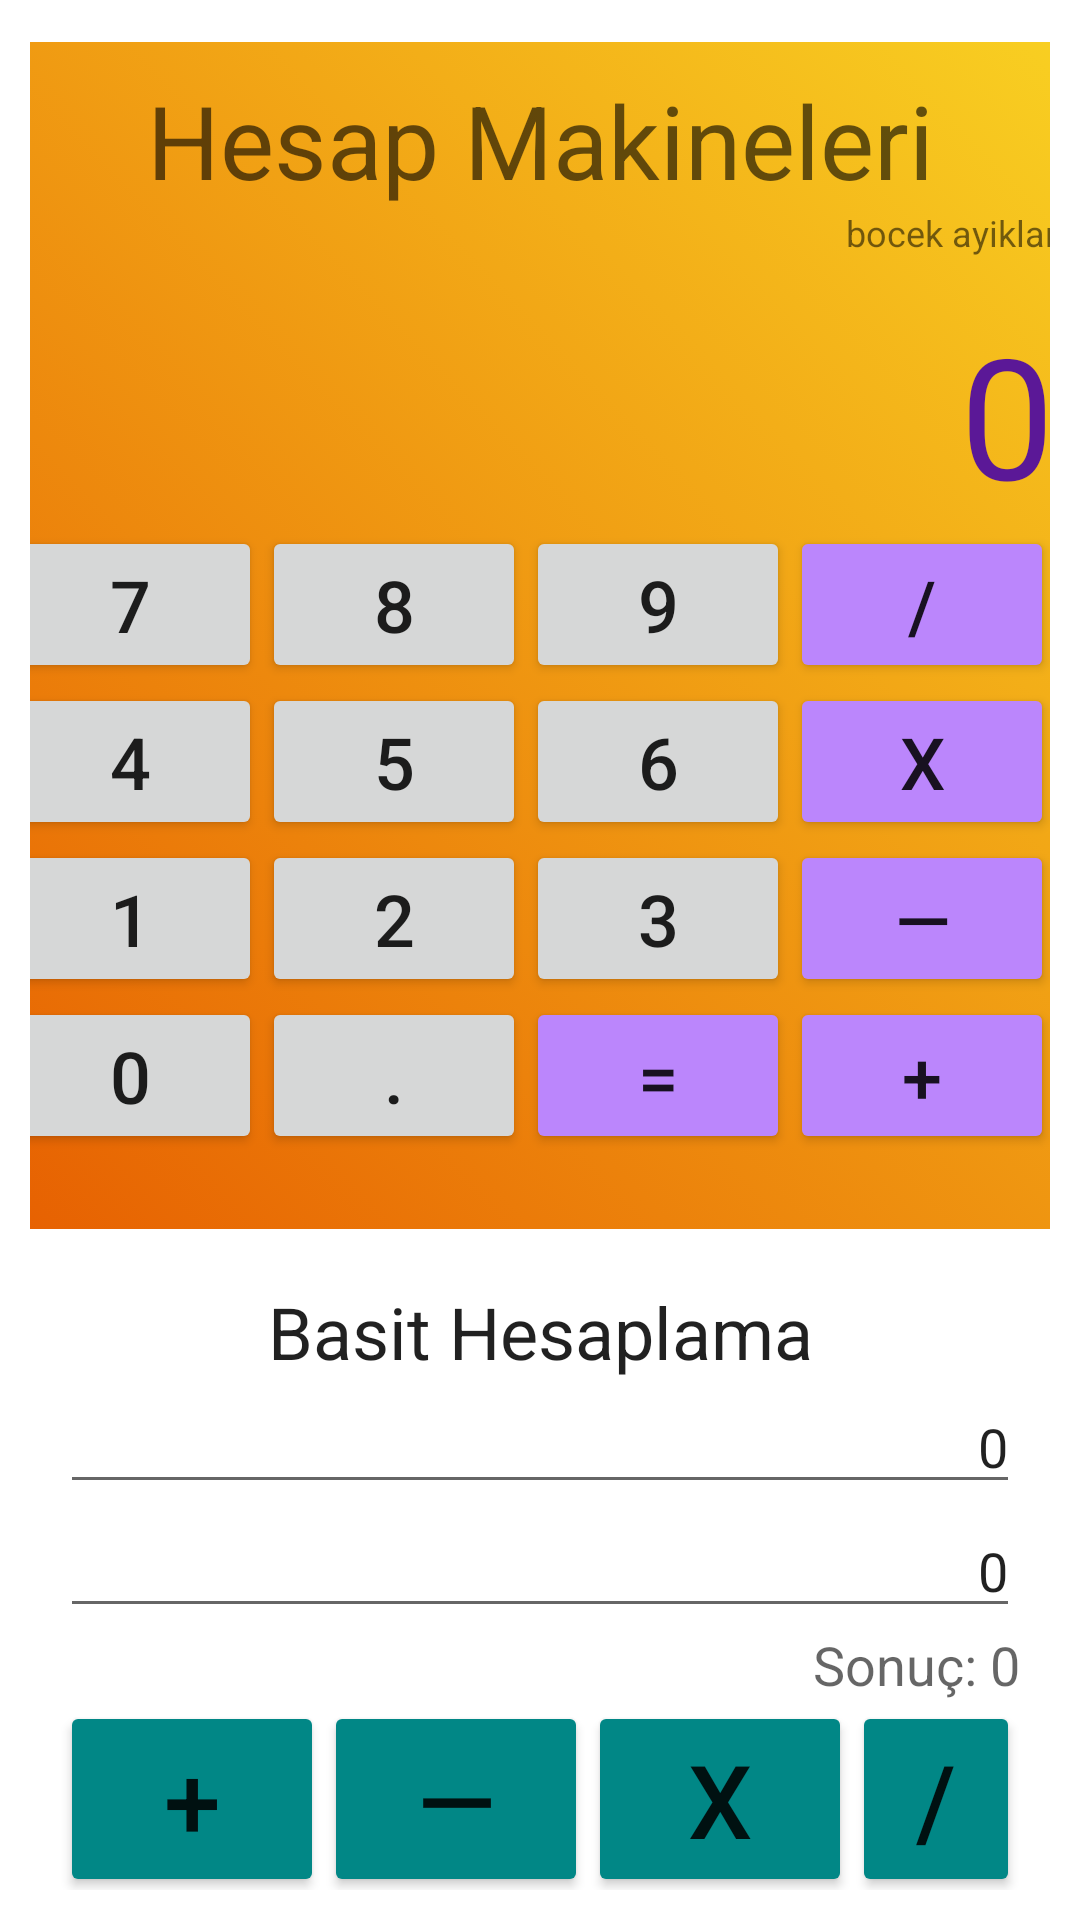

Produce the Android XML layout that renders to this screen, including the resource entries it uses.
<!-- AndroidManifest.xml: application theme Theme.MobilProgramlamaOrnekleri -->
<!-- res/layout/activity_main_activity2_h4_hesap_mak.xml -->
<?xml version="1.0" encoding="utf-8"?>
<androidx.constraintlayout.widget.ConstraintLayout xmlns:android="http://schemas.android.com/apk/res/android"
    xmlns:app="http://schemas.android.com/apk/res-auto"
    xmlns:tools="http://schemas.android.com/tools"
    android:layout_width="match_parent"
    android:layout_height="match_parent"
    android:padding="10dp"
    tools:context=".MainActivity2_h4HesapMak">

    <LinearLayout
        android:id="@+id/linearLayout"
        android:layout_width="412dp"
        android:layout_height="wrap_content"
        android:layout_marginStart="4dp"
        android:layout_marginTop="4dp"
        android:layout_marginEnd="4dp"
        android:layout_marginBottom="4dp"
        android:background="@drawable/gradient_bg"
        android:orientation="vertical"
        android:padding="10dp"
        app:layout_constraintBottom_toTopOf="@+id/linearLayout2"
        app:layout_constraintEnd_toEndOf="parent"
        app:layout_constraintStart_toStartOf="parent"
        app:layout_constraintTop_toTopOf="parent">

        <TextView
            android:layout_width="wrap_content"
            android:layout_height="wrap_content"
            android:layout_gravity="center"
            android:text="Hesap Makineleri"
            android:textAlignment="center"
            android:textAppearance="@style/TextAppearance.AppCompat.Display1" />

        <TextView
            android:id="@+id/textViewDebug"
            android:layout_width="370dp"
            android:layout_height="wrap_content"
            android:layout_gravity="center"
            android:text="bocek ayiklama"
            android:textAlignment="textEnd"
            android:textSize="12sp" />

        <TableLayout
            android:layout_width="match_parent"
            android:layout_height="match_parent"
            android:layout_margin="10dp"
            android:padding="5dp">

            <TableRow
                android:layout_width="match_parent"
                android:layout_height="50dp">

                <TextView
                    android:id="@+id/textViewSonuc1"
                    android:layout_width="match_parent"
                    android:layout_height="match_parent"
                    android:layout_gravity="right"
                    android:layout_span="4"
                    android:lineBreakWordStyle="none"
                    android:onClick="temizle"
                    android:text="0"
                    android:textAlignment="textEnd"
                    android:textAppearance="@style/TextAppearance.AppCompat.Display3"
                    android:textColor="#5B1897" />
            </TableRow>

            <TableRow
                android:layout_width="match_parent"
                android:layout_height="match_parent">

                <Button
                    android:id="@+id/button_7"
                    android:layout_width="wrap_content"
                    android:layout_height="wrap_content"
                    android:text="7"
                    android:textSize="24dp" />

                <Button
                    android:id="@+id/button_8"
                    android:layout_width="wrap_content"
                    android:layout_height="wrap_content"
                    android:text="8"
                    android:textSize="24dp" />

                <Button
                    android:id="@+id/button_9"
                    android:layout_width="wrap_content"
                    android:layout_height="wrap_content"
                    android:text="9"
                    android:textSize="24dp" />

                <Button
                    android:id="@+id/button_Bol"
                    android:layout_width="wrap_content"
                    android:layout_height="wrap_content"
                    android:backgroundTint="@color/purple_200"
                    android:text="/"
                    android:textSize="24dp" />
            </TableRow>

            <TableRow
                android:layout_width="match_parent"
                android:layout_height="match_parent">

                <Button
                    android:id="@+id/button_4"
                    android:layout_width="wrap_content"
                    android:layout_height="wrap_content"
                    android:text="4"
                    android:textSize="24dp" />

                <Button
                    android:id="@+id/button_5"
                    android:layout_width="wrap_content"
                    android:layout_height="wrap_content"
                    android:text="5"
                    android:textSize="24dp" />

                <Button
                    android:id="@+id/button_6"
                    android:layout_width="wrap_content"
                    android:layout_height="wrap_content"
                    android:text="6"
                    android:textSize="24dp" />

                <Button
                    android:id="@+id/button_Carp"
                    android:layout_width="wrap_content"
                    android:layout_height="wrap_content"
                    android:backgroundTint="@color/purple_200"
                    android:text="X"
                    android:textSize="24dp" />
            </TableRow>

            <TableRow
                android:layout_width="match_parent"
                android:layout_height="match_parent">

                <Button
                    android:id="@+id/button_1"
                    android:layout_width="wrap_content"
                    android:layout_height="wrap_content"
                    android:text="1"
                    android:textSize="24dp" />

                <Button
                    android:id="@+id/button_2"
                    android:layout_width="wrap_content"
                    android:layout_height="wrap_content"
                    android:text="2"
                    android:textSize="24dp" />

                <Button
                    android:id="@+id/button_3"
                    android:layout_width="wrap_content"
                    android:layout_height="wrap_content"
                    android:text="3"
                    android:textSize="24dp" />

                <Button
                    android:id="@+id/button_Cikar"
                    android:layout_width="wrap_content"
                    android:layout_height="wrap_content"
                    android:backgroundTint="@color/purple_200"
                    android:text="—"
                    android:textSize="24dp" />
            </TableRow>

            <TableRow
                android:layout_width="match_parent"
                android:layout_height="match_parent">

                <Button
                    android:id="@+id/button_0"
                    android:layout_width="wrap_content"
                    android:layout_height="wrap_content"
                    android:text="0"
                    android:textSize="24dp" />

                <Button
                    android:id="@+id/button_Virgul"
                    android:layout_width="wrap_content"
                    android:layout_height="wrap_content"
                    android:text="."
                    android:textSize="24dp" />

                <Button
                    android:id="@+id/button_Enter"
                    android:layout_width="wrap_content"
                    android:layout_height="wrap_content"
                    android:backgroundTint="@color/purple_200"
                    android:text="="
                    android:textSize="24dp" />

                <Button
                    android:id="@+id/button_Ekle"
                    android:layout_width="wrap_content"
                    android:layout_height="wrap_content"
                    android:backgroundTint="@color/purple_200"
                    android:text="+"
                    android:textSize="24dp" />
            </TableRow>
        </TableLayout>

    </LinearLayout>

    <LinearLayout
        android:id="@+id/linearLayout2"
        android:layout_width="wrap_content"
        android:layout_height="wrap_content"
        android:layout_marginTop="8dp"
        android:background="@drawable/arkaplan"
        android:orientation="vertical"
        android:padding="10dp"
        app:layout_constraintStart_toStartOf="parent"
        app:layout_constraintTop_toBottomOf="@+id/linearLayout">

        <TextView
            android:id="@+id/textView2"
            android:layout_width="match_parent"
            android:layout_height="wrap_content"
            android:text="Basit Hesaplama"
            android:textAlignment="center"
            android:textAppearance="@style/TextAppearance.AppCompat.Headline" />

        <EditText
            android:id="@+id/editText_sayi1"
            android:layout_width="match_parent"
            android:layout_height="wrap_content"
            android:ems="10"
            android:inputType="numberDecimal"
            android:text="0"
            android:textAlignment="textEnd" />

        <EditText
            android:id="@+id/editText_sayi2"
            android:layout_width="match_parent"
            android:layout_height="wrap_content"
            android:ems="10"
            android:inputType="numberDecimal"
            android:text="0"
            android:textAlignment="textEnd" />

        <TextView
            android:id="@+id/textView_sonuc2"
            android:layout_width="match_parent"
            android:layout_height="wrap_content"
            android:text="Sonuç: 0"
            android:textAlignment="textEnd"
            android:textAppearance="@style/TextAppearance.AppCompat.Medium" />

        <Space
            android:layout_width="match_parent"
            android:layout_height="wrap_content"
            android:background="@drawable/gradient_bg" />

        <LinearLayout
            android:layout_width="wrap_content"
            android:layout_height="match_parent"
            android:orientation="horizontal">

            <Button
                android:id="@+id/button_topla2"
                android:layout_width="match_parent"
                android:layout_height="wrap_content"
                android:backgroundTint="@color/teal_700"
                android:text="+"
                android:textSize="34sp" />

            <Button
                android:id="@+id/button_cikar2"
                android:layout_width="match_parent"
                android:layout_height="wrap_content"
                android:backgroundTint="@color/teal_700"
                android:text="—"
                android:textSize="34sp" />

            <Button
                android:id="@+id/button_carp2"
                android:layout_width="match_parent"
                android:layout_height="wrap_content"
                android:backgroundTint="@color/teal_700"
                android:text="X"
                android:textSize="34sp" />

            <Button
                android:id="@+id/button_bol2"
                android:layout_width="match_parent"
                android:layout_height="wrap_content"
                android:layout_weight="1"
                android:backgroundTint="@color/teal_700"
                android:text="/"
                android:textSize="34sp" />

        </LinearLayout>

    </LinearLayout>

</androidx.constraintlayout.widget.ConstraintLayout>
<!-- resources referenced by this layout -->
<resources>
  <!-- drawable gradient_bg (drawable) -->
  <?xml version="1.0" encoding="utf-8"?>
  <selector xmlns:android="http://schemas.android.com/apk/res/android">
  <item>
      <shape>
          <gradient
              android:startColor="#e65c00"
              android:endColor="#F9D423"
              android:type="linear"
              android:angle="45"/>
      </shape>
  </item>
  </selector>
  <style name="Theme.MobilProgramlamaOrnekleri" parent="Theme.MaterialComponents.DayNight.DarkActionBar">
          
          <item name="colorPrimary">@color/purple_500</item>
          <item name="colorPrimaryVariant">@color/purple_700</item>
          <item name="colorOnPrimary">@color/white</item>
          
          <item name="colorSecondary">@color/teal_200</item>
          <item name="colorSecondaryVariant">@color/teal_700</item>
          <item name="colorOnSecondary">@color/black</item>
          
          <item name="android:statusBarColor" tools:targetApi="l">?attr/colorPrimaryVariant</item>
          
          <item name="android:windowFullscreen">true</item>
      </style>
  <!-- not gathered from this repository: default colours our renderer supplied (Android Studio template values) -->
  <color name="purple_200">#FFBB86FC</color>
  <color name="purple_500">#FF6200EE</color>
  <color name="purple_700">#FF3700B3</color>
  <color name="teal_200">#FF03DAC5</color>
  <color name="teal_700">#FF018786</color>
  <color name="black">#FF000000</color>
  <color name="white">#FFFFFFFF</color>
</resources>
